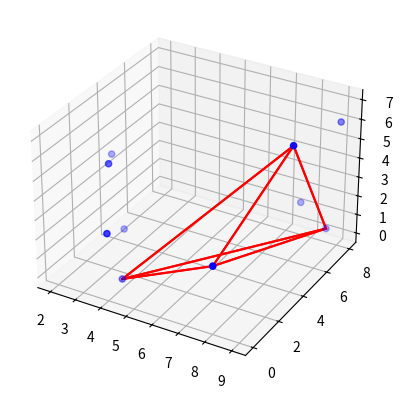
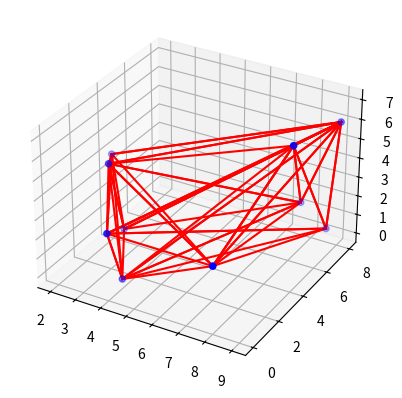

Write Python code to recreate these figures, in order.
from mpl_toolkits.mplot3d import Axes3D
import matplotlib.pyplot as plt
import numpy as np
import itertools
from tqdm import tqdm
def generate_data(n,size):
    return np.random.randint(n,size=size)

def tetrahedron_plot(set_P,set_facet):
    fig=plt.figure()
    ax=fig.add_subplot(111,projection='3d')
    xs=set_P[:,0]
    ys=set_P[:,1] 
    zs=set_P[:,2]
    ax.scatter(xs,ys,zs,c='b',marker='o')
    for index ,face in enumerate(set_facet):
        xv=[set_P[face[0]],set_P[face[1]],set_P[face[2]]]
        #xv=face
        ax.plot ( [ xv[0][0], xv[1][0] ], [ xv[0][1], xv[1][1] ], [ xv[0][2],xv[1][2] ], 'r' )
        ax.plot ( [ xv[0][0], xv[2][0] ], [ xv[0][1], xv[2][1] ], [ xv[0][2], xv[2][2] ], 'r' )
        #ax.plot ( [ xv[0,0], xv[3,0] ], [ xv[0,1], xv[3,1] ], [ xv[0,2], xv[3,2] ], 'r' )
        ax.plot ( [ xv[1][0], xv[2][0] ], [ xv[1][1], xv[2][1] ], [ xv[1][2], xv[2][2] ], 'r' )
        #ax.plot ( [ xv[1,0], xv[3,0] ], [ xv[1,1], xv[3,1] ], [ xv[1,2], xv[3,2] ], 'r' )
        #ax.plot ( [ xv[2,0], xv[3,0] ], [ xv[2,1], xv[3,1] ], [ xv[2,2], xv[3,2] ], 'r' )
    plt.show()
  

def find_tetrahedron(set_P):
    while True:
        vectorAB=set_P[0]-set_P[1]
        vectorAC=set_P[0]-set_P[2]
        if np.sum(np.cross(vectorAB,vectorAC))!=0:
            face=[set_P[0],set_P[1],set_P[2]]
            fourCentroid=first_centroid(set_P,face)
            faceIndex=[0,1,2]

            face1=[set_P[3],set_P[0],set_P[1]]
            a,b,c,d=compute_plane(face1)
            if is_Visible(a,b,c,d,fourCentroid): 
                face1=filp(face1)
                face1Index=[0,3,1]
            else:face1Index=[3,0,1]
                
            face2=[set_P[3],set_P[1],set_P[2]]
            a,b,c,d=compute_plane(face2)
            if is_Visible(a,b,c,d,fourCentroid): 
                face2=filp(face2)
                face2Index=[1,3,2]
            else:face2Index=[3,1,2]

            face3=[set_P[3],set_P[2],set_P[0]]
            a,b,c,d=compute_plane(face3)
            if is_Visible(a,b,c,d,fourCentroid): 
                face3=filp(face3)
                face3Index=[2,3,0]
            else:face3Index=[3,2,0]
            
            faceList=[face,face1,face2,face3]
            faceIndexList=[faceIndex,face1Index,face2Index,face3Index]
            break
        else:
            np.random.shuffle(set_P)

    return faceList,faceIndexList,set_P       
  
def first_centroid(set_P,face):
    x=(set_P[0][0]+set_P[1][0]+set_P[2][0]+set_P[3][0])/4
    y=(set_P[0][1]+set_P[1][1]+set_P[2][1]+set_P[3][1])/4
    z=(set_P[0][2]+set_P[1][2]+set_P[2][2]+set_P[3][2])/4
    centroid=np.array([x,y,z])
    return centroid

def get_centroid(set_P,face):
    p1=set_P[face[0]]
    p2=set_P[face[1]]
    p3=set_P[face[2]]
    centroidPointX=(p1[0]+p2[0]+p3[0])/3
    centroidPointY=(p1[1]+p2[1]+p3[1])/3
    centroidPointZ=(p1[2]+p2[2]+p3[2])/3
    return np.array([centroidPointX,centroidPointY,centroidPointZ])

def filp(face):
    tmp=face[0]
    face[0]=face[1]
    face[1]=tmp
    return face

def compute_plane(face): #用平面方程式：ax+by+cz+d=0  ==>  大於0就是看得到
    a  =  (face[1][1]-face[0][1])*(face[2][2]-face[0][2])-(face[1][2]-face[0][2])*(face[2][1]-face[0][1])
    b  =  (face[1][2]-face[0][2])*(face[2][0]-face[0][0])-(face[1][0]-face[0][0])*(face[2][2]-face[0][2])
    c  =  (face[1][0]-face[0][0])*(face[2][1]-face[0][1])-(face[1][1]-face[0][1])*(face[2][0]-face[0][0])
    d  =  0-(a*face[0][0]+b*face[0][1]+c*face[0][2])  
    return a,b,c,d

def is_Visible(a,b,c,d,point):
    return (a*point[0]+b*point[1]+c*point[2]+d)>0
def is_Coplanar(plane1,plane2):
    plane1=np.array(plane1)
    plane2=np.array(plane2)
    return np.all(plane1 * np.linalg.norm(plane2) - plane2 * np.linalg.norm(plane1) == 0)

def conflict_graph(num,set_Remain,tetrahedron):
    set_facet=tetrahedron
    conflictListP=[]
    conflictListF=[]
    for pointIndex, point in enumerate(set_P):
        if pointIndex > num : 
            facePairList=[]
            for faceIndex, face in enumerate(set_facet):
                a,b,c,d=compute_plane(face)
                if is_Visible(a,b,c,d,point):
                    facePairList.append(faceIndex)
            conflictListP.append(facePairList)
        else :
            conflictListP.append([])
    for faceIndex, face in enumerate(set_facet):
        pointPairList=[]
        a,b,c,d=compute_plane(face)
        for pointIndex, point in enumerate(set_P):
            if pointIndex > num:
                if is_Visible(a,b,c,d,point):
                    pointPairList.append(pointIndex)
        conflictListF.append(pointPairList)

    return conflictListP,conflictListF

def counterclockwise(p,bList,set_P):
    totalPointSum=np.array([0,0,0])
    sortIndexList,sortList=[],[]
    for i in range(len(bList)):
        index=bList[i]
        if i == 0 : 
            totalPointSum+=set_P[index]    
        else:    
            totalPointSum+=set_P[index]
    center=totalPointSum/len(bList)
    print(center)
    for index, pointIndex in enumerate(bList):
        if index== 0:
            tmp=set_P[pointIndex]
            sortList.append((0,pointIndex))
        else: 
            x=np.dot(center-p,np.cross(tmp-center,set_P[pointIndex]-center))
            sortList.append((x,pointIndex))
    sortIndexList=sorted(sortList,key=lambda s: s[0])
    result=[]
    for index,item in enumerate(sortIndexList):
        result.append(item[1])
    return result
    
def main(set_P,firstTetrahedron,firstIndexList):
    set_facet=[]
    set_facet_toPointIndexList=firstIndexList
    for faceIndex,face in enumerate(firstTetrahedron):
        set_facet.append(face)
    #init conflict graph
    conflictP_findF,conflictF_findP=conflict_graph(3,set_P,firstTetrahedron)
    print("conflictP_findF:",conflictP_findF)
    print("conflictF_findP:",conflictF_findP)
    
    for pointIndex,point in enumerate(set_P):
        if pointIndex >3 and len(conflictP_findF[pointIndex])!=0:
            insidePointList=list(range(0, pointIndex))  #[0 ~ potintIndex-1]
            print(insidePointList)
            print("pointIndex:%d list: %s"%(pointIndex,conflictP_findF[pointIndex]))
            #Delete all facets in conflictP_findF[pointIndex] from graph 
            visibleList=conflictP_findF[pointIndex]
            #print("visibleList:",visibleList)
            #print("set_facet_toPointIndexList:",set_facet_toPointIndexList)

            set_facet_toPointIndexList_afterDel=[]
            for index,item in enumerate(set_facet_toPointIndexList):
                if index not in visibleList:
                    set_facet_toPointIndexList_afterDel.append(item)
            #print("set_facet_toPointIndexList_afterDel:",set_facet_toPointIndexList_afterDel)
            #tetrahedron_plot(set_P,set_facet_toPointIndexList_afterDel)
            #create the boundary of visible region of pointIndex and create horizon edges in order  (counterclockwise)
            visiblePointListTmp,visiblePointList,boundaryPointList,edgePairList=[],[],[],[]

            #this point can see the points of the facets merge in list 
            for i in range(len(visibleList)): 
                visiblePointListTmp+=set_facet_toPointIndexList[visibleList[i]]   
            visiblePointList=list(set(visiblePointListTmp))

            #Intersection between visible point set and unvisible point set is boundary
            for i  in range(len(visiblePointList)):
                if visiblePointList[i] in insidePointList :
                    boundaryPointList.append(visiblePointList[i])   

            # counterclockwise order boundary point set and create edge list                   
            edgePointList=counterclockwise(point,boundaryPointList,set_P)
            for i in range(len(edgePointList)):
                if (i+1) < len(edgePointList):
                    edgePairList.append([edgePointList[i],edgePointList[i+1]])
                else :
                    edgePairList.append([edgePointList[-1],edgePointList[0]])
            

            print("edgePairList:",edgePairList)
            set_facet_toPointIndexList_add=[]
            for eIndex, edge in enumerate(edgePairList):#先找是否共邊 再判斷共面
                newFacet=[edge[0],edge[1],pointIndex]
                set_facet_toPointIndexList_add.append(newFacet)
            #tetrahedron_plot(set_P,set_facet_toPointIndexList_add)
            """for  i ,fIndex in enumerate(set_facet_toPointIndexList):
                if edge[0] in fIndex and edge[1] in fIndex:
                    newFacetPoint=[]
                    for i in range(len(newFacet)):
                        newFacetPoint.append(set_P[newFacet[i]])
                    if is_Coplanar(compute_plane(newFacetPoint),compute_plane(set_facet[i])):
                        newFacet+=set_facet
                        newFacet=list(set(newFacet))
                        facet_toPointIndexList.append(newFacet)
                else:
                    facet_toPointIndexList.append(newFacet)"""
                    
                            
            #set_facet_toPointIndexList_add+=facet_toPointIndexList       
            set_facet_toPointIndexList_add+= set_facet_toPointIndexList_afterDel
            set_facet_toPointIndexList=set_facet_toPointIndexList_add
            print("set_facet_toPointIndexList_add :",set_facet_toPointIndexList_add)
            set_facet_toPointIndexList_finalDel=[]
            for fIndex, face in enumerate(set_facet_toPointIndexList):
                center=get_centroid(set_P,face)
                for i, f in enumerate(set_facet_toPointIndexList):
                    if i!=fIndex:
                        fPoint=[]
                        for j in range(len(f)):
                            fPoint.append(set_P[f[j]])
                        a,b,c,d=compute_plane(fPoint)
                        if is_Visible(a,b,c,d,center):
                             set_facet_toPointIndexList_finalDel.append(f)
            #set_facet_toPointIndexList_finalDel=list(set(set_facet_toPointIndexList_finalDel))
            print("set_facet_toPointIndexList_finalDel",set_facet_toPointIndexList_finalDel)
            print("set_facet_toPointIndexList_add",set_facet_toPointIndexList_add)



            #update conflict graph
            newConvexHull=[]
            for fIndex,face in enumerate(set_facet_toPointIndexList_add):
                p1=set_P[face[0]]
                p2=set_P[face[1]]
                p3=set_P[face[2]]
                newConvexHull.append([p1,p2,p3])
            conflictP_findF,conflictF_findP=conflict_graph(pointIndex,set_P,newConvexHull)
            print("set_facet_toPointIndexList :",set_facet_toPointIndexList)
            print("conflictP_findF new:",conflictP_findF)
            print("conflictF_findP new:",conflictF_findP)

    tetrahedron_plot(set_P,set_facet_toPointIndexList)

        

        

       

if __name__ == "__main__":
    set_P_count=10
    set_P=generate_data(10,(set_P_count,3))
    firstTetrahedron,firstIndexList,set_P=find_tetrahedron(set_P)
    tetrahedron_plot(set_P,firstIndexList)
    main(set_P,firstTetrahedron,firstIndexList)

    """set_facet=main(set_Remain,firstTetrahedron)
    print(set_facet)
    set_point=[]
    for i in range(len(set_facet)):
        for j in range(len(set_facet[i])):
            set_point.append(list(set_facet[i][j]))

    print(set_point)
    un_set_point=[]
    for i , p in enumerate(set_point):
        if i==0:un_set_point.append(p)
        else: 
            if p not in un_set_point:
                un_set_point.append(p)
    print(un_set_point)
    plot(set_P,un_set_point)
    """
